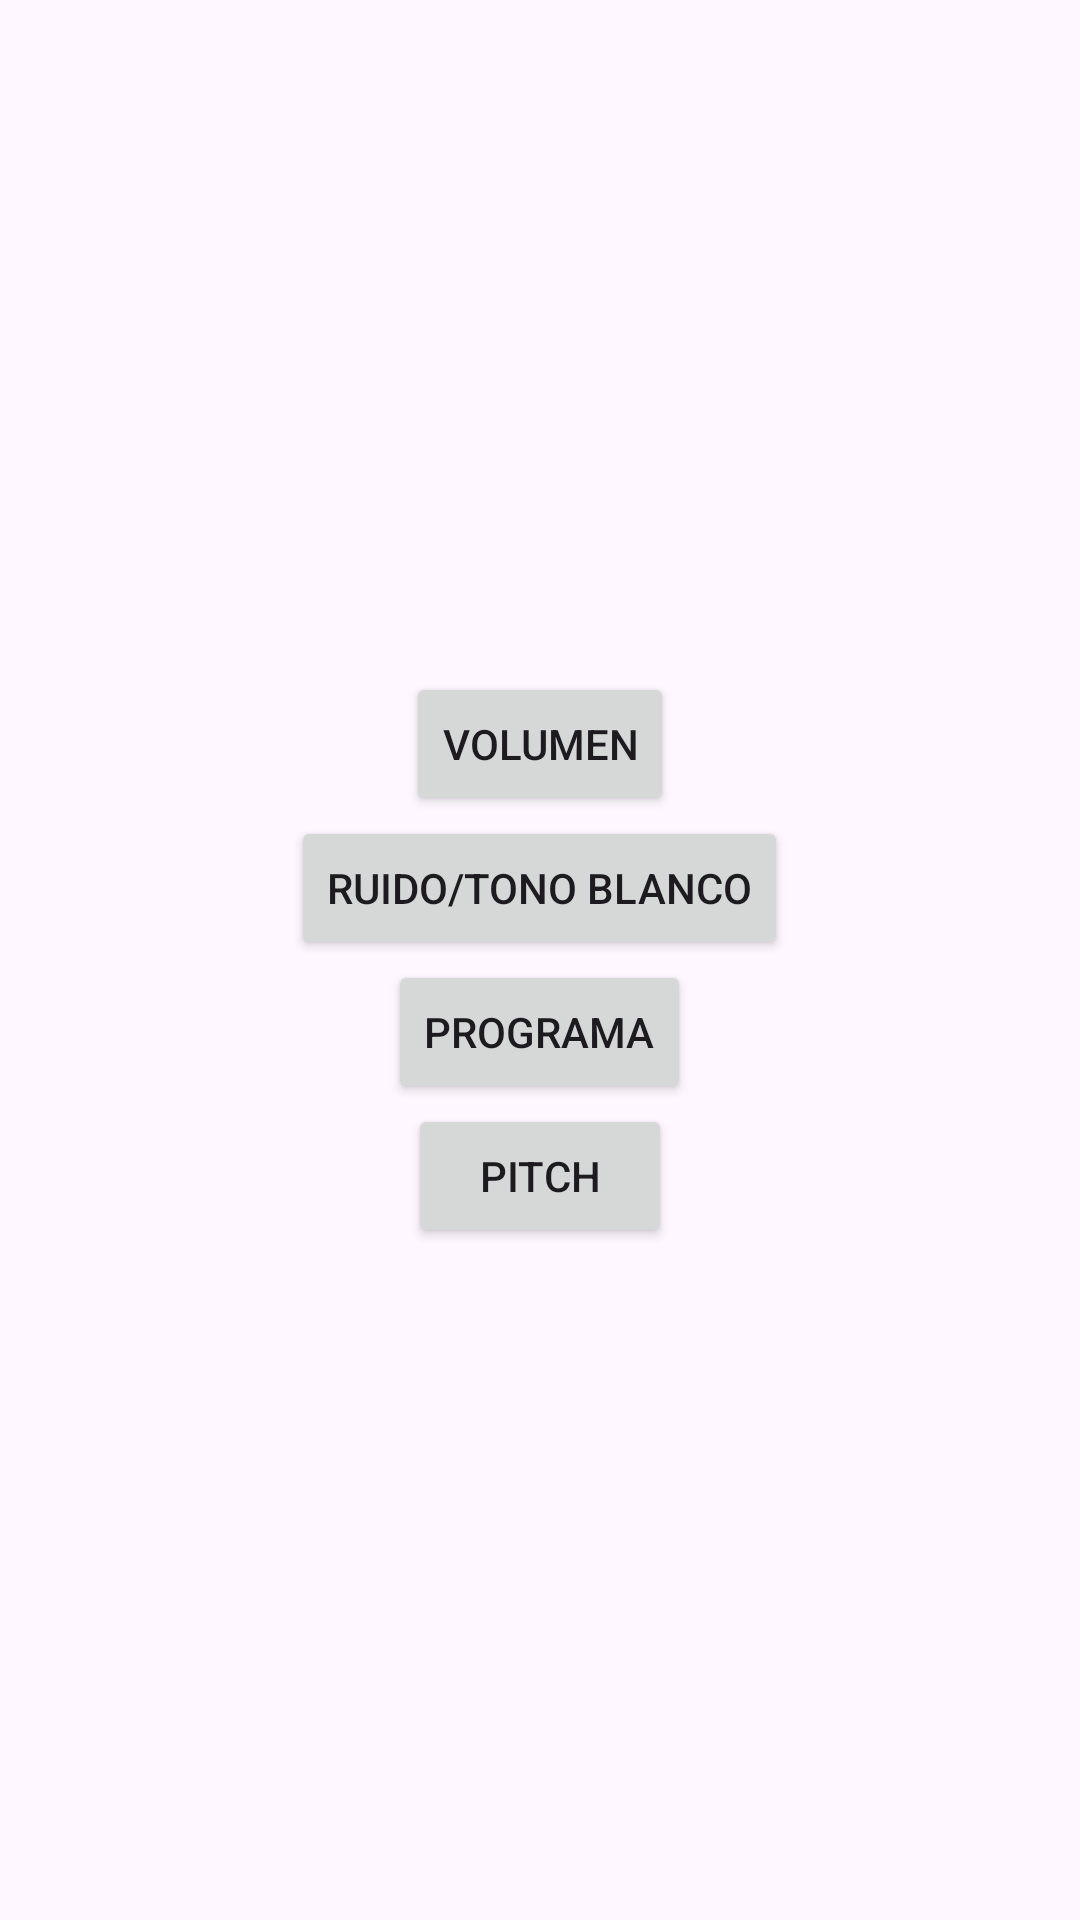

Android layout source for this screen:
<!-- AndroidManifest.xml: application theme Theme.ProyectoParte2 -->
<!-- res/layout/activity_pantallaprogramas.xml -->
<?xml version="1.0" encoding="utf-8"?>
<RelativeLayout xmlns:android="http://schemas.android.com/apk/res/android"
    android:layout_width="match_parent"
    android:layout_height="match_parent"
    android:gravity="center">

    <Button
        android:id="@+id/volumenButton"
        android:layout_width="wrap_content"
        android:layout_height="wrap_content"
        android:text="Volumen"
        android:layout_centerHorizontal="true"
        />

    <Button
        android:id="@+id/ruidoButton"
        android:layout_width="wrap_content"
        android:layout_height="wrap_content"
        android:text="Ruido/Tono blanco"
        android:layout_centerHorizontal="true"
        android:layout_below="@id/volumenButton" />

    <Button
        android:id="@+id/programaButton"
        android:layout_width="wrap_content"
        android:layout_height="wrap_content"
        android:text="Programa"
        android:layout_centerHorizontal="true"
        android:layout_below="@id/ruidoButton" />

    <Button
        android:id="@+id/pitchButton"
        android:layout_width="wrap_content"
        android:layout_height="wrap_content"
        android:text="Pitch"
        android:layout_centerHorizontal="true"
        android:layout_below="@id/programaButton" />
    <Button
        android:id="@+id/programaA0Button"
        android:layout_width="wrap_content"
        android:layout_height="wrap_content"
        android:text="Programa A0"
        android:layout_centerHorizontal="true"
        android:layout_below="@id/programaButton"
        android:visibility="gone" />

    <Button
        android:id="@+id/programaA1Button"
        android:layout_width="wrap_content"
        android:layout_height="wrap_content"
        android:text="Programa A1"
        android:layout_centerHorizontal="true"
        android:layout_below="@id/programaA0Button"
        android:visibility="gone" />

    <Button
        android:id="@+id/programaA2Button"
        android:layout_width="wrap_content"
        android:layout_height="wrap_content"
        android:text="Programa A2"
        android:layout_centerHorizontal="true"
        android:layout_below="@id/programaA1Button"
        android:visibility="gone" />
    <Button
        android:id="@+id/ruidoBlancoSuaveButton"
        android:layout_width="wrap_content"
        android:layout_height="wrap_content"
        android:text="Ruido blanco suave"
        android:layout_centerHorizontal="true"
        android:layout_below="@id/ruidoButton"
        android:visibility="gone" />

    <Button
        android:id="@+id/tonoModuladoButton"
        android:layout_width="wrap_content"
        android:layout_height="wrap_content"
        android:text="Tono modulado"
        android:layout_centerHorizontal="true"
        android:layout_below="@id/ruidoBlancoSuaveButton"
        android:visibility="gone" />
    <Button
        android:id="@+id/arribaButton"
        android:layout_width="wrap_content"
        android:layout_height="wrap_content"
        android:text="Arriba"
        android:layout_below="@id/pitchButton"
        android:layout_centerHorizontal="true"
        android:visibility="gone" />

    <Button
        android:id="@+id/abajoButton"
        android:layout_width="wrap_content"
        android:layout_height="wrap_content"
        android:text="Abajo"
        android:layout_below="@id/arribaButton"
        android:layout_centerHorizontal="true"
        android:visibility="gone" />

    <LinearLayout
        android:layout_width="match_parent"
        android:layout_height="wrap_content"
        android:orientation="horizontal"
        android:gravity="center">

        <Button
            android:id="@+id/startButton"
            android:layout_width="0dp"
            android:layout_height="wrap_content"
            android:layout_weight="1"
            android:text="Inicio"
            android:visibility="gone" />

        <Button
            android:id="@+id/pauseButton"
            android:layout_width="0dp"
            android:layout_height="wrap_content"
            android:layout_weight="1"
            android:text="Pausa"
            android:visibility="gone" />

        <Button
            android:id="@+id/resumeButton"
            android:layout_width="0dp"
            android:layout_height="wrap_content"
            android:layout_weight="1"
            android:text="Reanudar"
            android:visibility="gone" />

    </LinearLayout>

</RelativeLayout>
<!-- resources referenced by this layout -->
<resources>
  <style name="Theme.ProyectoParte2" parent="Base.Theme.ProyectoParte2" />
  <style name="Base.Theme.ProyectoParte2" parent="Theme.Material3.DayNight.NoActionBar">
          
          
      </style>
</resources>
